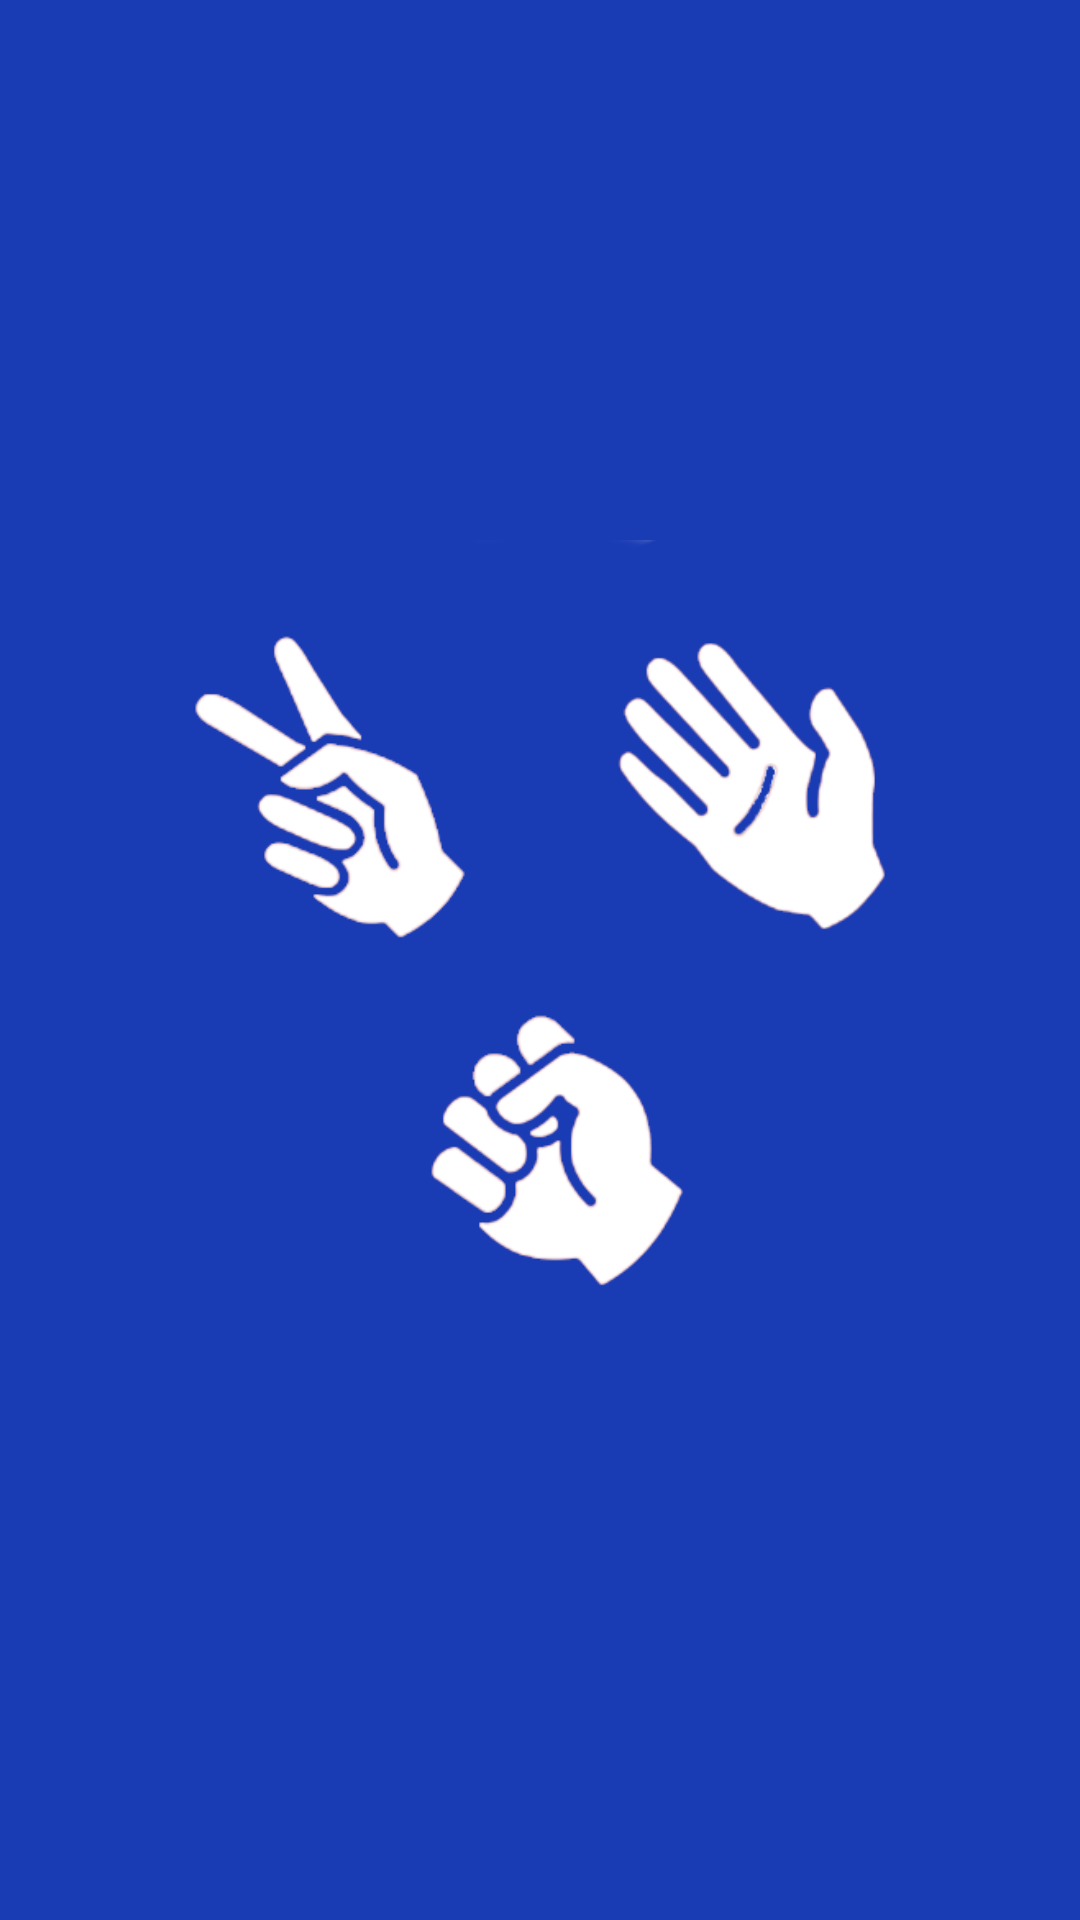

Here is an Android app screen rendered from its layout file. Give the layout XML and the strings, colors and styles it references.
<!-- AndroidManifest.xml: application theme AppTheme -->
<!-- res/layout/activity_splash_screen.xml -->
<?xml version="1.0" encoding="utf-8"?>
<RelativeLayout xmlns:android="http://schemas.android.com/apk/res/android"
    xmlns:tools="http://schemas.android.com/tools"
    android:id="@+id/activity_splash_screen"
    android:layout_width="match_parent"
    android:layout_height="match_parent"
    android:paddingBottom="@dimen/activity_vertical_margin"
    android:paddingLeft="@dimen/activity_horizontal_margin"
    android:paddingRight="@dimen/activity_horizontal_margin"
    android:paddingTop="@dimen/activity_vertical_margin"
    android:gravity="center"
    android:background="@color/colorPrimary"
    tools:context="com.jmedinilla.rpsdroid.SplashScreen_Activity">

    <ImageView
        android:src="@drawable/rps_logo"
        android:id="@+id/imgLogo"
        android:layout_width="280dp"
        android:layout_height="280dp"
        android:contentDescription="@string/splash_screen_logo" />

</RelativeLayout>
<!-- resources referenced by this layout -->
<resources>
  <color name="colorPrimary">#193BB4</color>
  <!-- drawable rps_logo: png bitmap (drawable, 60455 bytes) -->
  <string name="splash_screen_logo">splash_screen_logo</string>
  <style name="AppTheme" parent="Theme.AppCompat.Light.DarkActionBar">
          <item name="colorPrimary">@color/colorPrimary</item>
          <item name="colorPrimaryDark">@color/colorPrimaryDark</item>
          <item name="colorAccent">@color/colorAccent</item>
      </style>
  <color name="colorPrimaryDark">#1D2FA1</color>
  <color name="colorAccent">#b9bdf4</color>
</resources>
